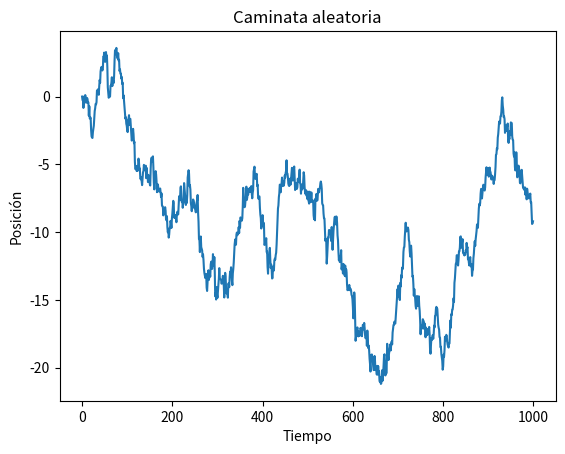

Write the Python code that produced this figure.
import numpy as np
import matplotlib.pyplot as plt

# Parámetros
num_steps = 1000  # Número de pasos en la caminata aleatoria
step_size = 0.5  # Longitud de cada paso

# Inicialización de la caminata aleatoria
x = np.zeros(num_steps)

# Iteración a través de los pasos y el cálculo de la nueva posición
for i in range(1, num_steps):
    x[i] = x[i-1] + np.random.normal(scale=step_size)

# Graficación de la caminata aleatoria
plt.plot(x)
plt.xlabel('Tiempo')
plt.ylabel('Posición')
plt.title('Caminata aleatoria')
plt.show()